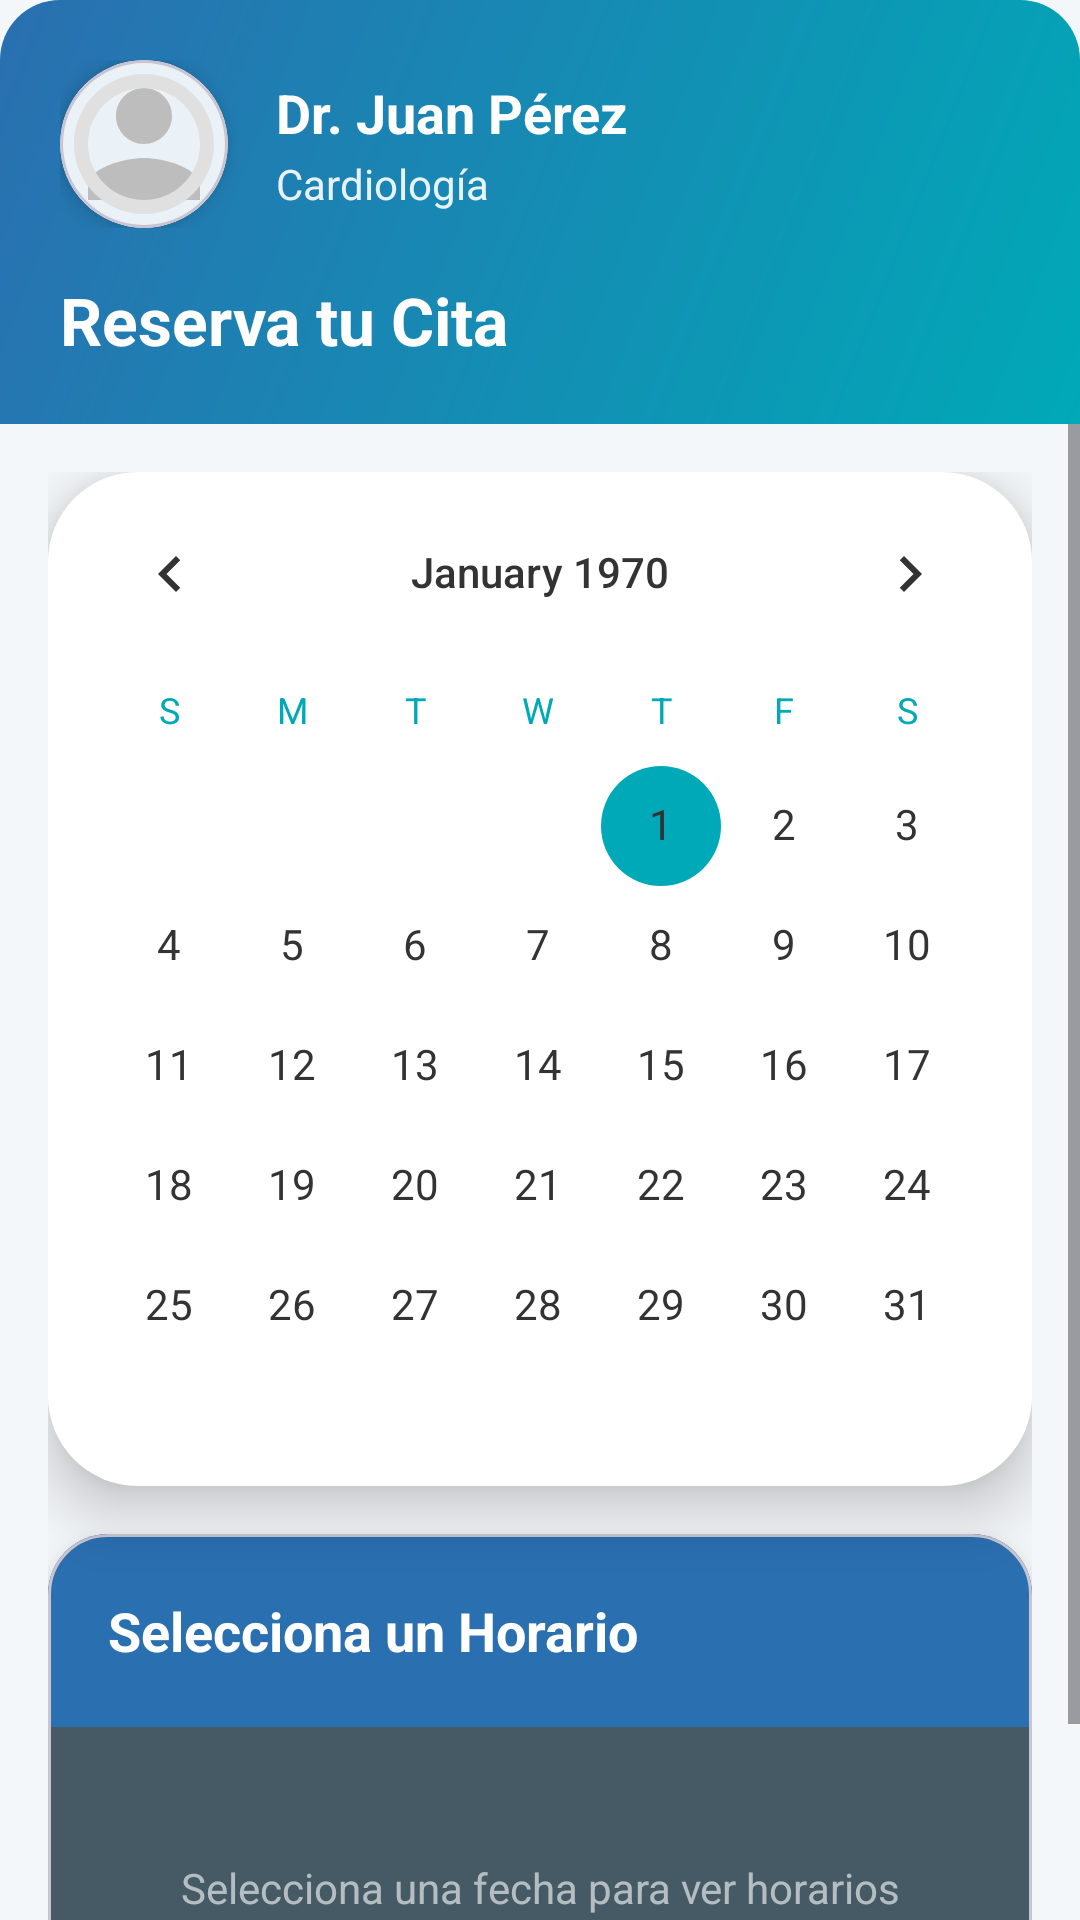

Produce the Android XML layout that renders to this screen, including the resource entries it uses.
<!-- AndroidManifest.xml: application theme Theme.SmartFlow -->
<!-- res/layout/step_3_fecha_hora.xml -->
<?xml version="1.0" encoding="utf-8"?>
<androidx.constraintlayout.widget.ConstraintLayout
    xmlns:android="http://schemas.android.com/apk/res/android"
    xmlns:app="http://schemas.android.com/apk/res-auto"
    android:layout_width="match_parent"
    android:layout_height="match_parent"
    android:background="@color/colorBackground">

    
    <LinearLayout
        android:id="@+id/header_layout"
        android:layout_width="match_parent"
        android:layout_height="wrap_content"
        android:orientation="vertical"
        android:background="@drawable/gradient_calendar_header"
        android:padding="20dp"
        app:layout_constraintTop_toTopOf="parent">

        
        <LinearLayout
            android:layout_width="match_parent"
            android:layout_height="wrap_content"
            android:orientation="horizontal"
            android:gravity="center_vertical">

            <com.google.android.material.card.MaterialCardView
                android:layout_width="56dp"
                android:layout_height="56dp"
                app:cardCornerRadius="28dp"
                app:cardElevation="4dp">

                <ImageView
                    android:id="@+id/iv_doctor_avatar"
                    android:layout_width="match_parent"
                    android:layout_height="match_parent"
                    android:scaleType="centerCrop"
                    android:src="@drawable/ic_user_placeholder" />

            </com.google.android.material.card.MaterialCardView>

            <LinearLayout
                android:layout_width="0dp"
                android:layout_height="wrap_content"
                android:layout_weight="1"
                android:layout_marginStart="16dp"
                android:orientation="vertical">

                <TextView
                    android:id="@+id/tv_medico_seleccionado"
                    android:layout_width="wrap_content"
                    android:layout_height="wrap_content"
                    android:text="Dr. Juan Pérez"
                    android:textSize="18sp"
                    android:textStyle="bold"
                    android:textColor="@android:color/white" />

                <TextView
                    android:id="@+id/tv_especialidad_medico"
                    android:layout_width="wrap_content"
                    android:layout_height="wrap_content"
                    android:text="Cardiología"
                    android:textSize="14sp"
                    android:textColor="@android:color/white"
                    android:alpha="0.9"
                    android:layout_marginTop="2dp" />

            </LinearLayout>

        </LinearLayout>

        <TextView
            android:layout_width="wrap_content"
            android:layout_height="wrap_content"
            android:text="Reserva tu Cita"
            android:textSize="22sp"
            android:textStyle="bold"
            android:textColor="@android:color/white"
            android:layout_marginTop="16dp" />

    </LinearLayout>

    
    <ScrollView
        android:layout_width="match_parent"
        android:layout_height="0dp"
        android:fillViewport="true"
        app:layout_constraintTop_toBottomOf="@id/header_layout"
        app:layout_constraintBottom_toBottomOf="parent">

        <LinearLayout
            android:layout_width="match_parent"
            android:layout_height="wrap_content"
            android:orientation="vertical"
            android:padding="16dp">

            
            <com.google.android.material.card.MaterialCardView
                android:layout_width="match_parent"
                android:layout_height="wrap_content"
                app:cardCornerRadius="30dp"
                app:cardElevation="12dp"
                app:cardBackgroundColor="@android:color/white"
                app:strokeWidth="0dp"
                android:layout_marginBottom="16dp">

                <LinearLayout
                    android:layout_width="match_parent"
                    android:layout_height="wrap_content"
                    android:orientation="vertical"
                    android:background="@android:color/white">

                    
                    <CalendarView
                        android:id="@+id/calendar_view"
                        android:layout_width="match_parent"
                        android:layout_height="wrap_content"
                        android:dateTextAppearance="@style/CalendarDateText"
                        android:weekDayTextAppearance="@style/CalendarWeekText"
                        android:theme="@style/CalendarTheme" />

                </LinearLayout>

            </com.google.android.material.card.MaterialCardView>

            
            <com.google.android.material.card.MaterialCardView
                android:layout_width="match_parent"
                android:layout_height="wrap_content"
                app:cardCornerRadius="20dp"
                app:cardElevation="8dp">

                <LinearLayout
                    android:layout_width="match_parent"
                    android:layout_height="wrap_content"
                    android:orientation="vertical">

                    
                    <LinearLayout
                        android:layout_width="match_parent"
                        android:layout_height="wrap_content"
                        android:background="@color/colorPrimary"
                        android:padding="20dp">

                        <TextView
                            android:layout_width="wrap_content"
                            android:layout_height="wrap_content"
                            android:text="Selecciona un Horario"
                            android:textSize="18sp"
                            android:textStyle="bold"
                            android:textColor="@android:color/white" />

                    </LinearLayout>

                    
                    <LinearLayout
                        android:layout_width="match_parent"
                        android:layout_height="wrap_content"
                        android:orientation="vertical"
                        android:padding="20dp"
                        android:minHeight="120dp"
                        android:background="#455A64">

                        
                        <LinearLayout
                            android:id="@+id/layout_cargando"
                            android:layout_width="match_parent"
                            android:layout_height="wrap_content"
                            android:orientation="vertical"
                            android:gravity="center"
                            android:padding="24dp"
                            android:visibility="gone">

                            <ProgressBar
                                android:layout_width="48dp"
                                android:layout_height="48dp"
                                android:indeterminateTint="@color/colorAccent" />

                            <TextView
                                android:layout_width="wrap_content"
                                android:layout_height="wrap_content"
                                android:text="Cargando horarios..."
                                android:textSize="14sp"
                                android:textColor="@android:color/white"
                                android:alpha="0.7"
                                android:layout_marginTop="12dp" />

                        </LinearLayout>

                        
                        <com.google.android.material.chip.ChipGroup
                            android:id="@+id/chip_group_horarios"
                            android:layout_width="match_parent"
                            android:layout_height="wrap_content"
                            app:singleSelection="true"
                            app:chipSpacingHorizontal="12dp"
                            app:chipSpacingVertical="12dp"
                            android:visibility="gone" />

                        
                        <TextView
                            android:id="@+id/tv_no_horarios"
                            android:layout_width="wrap_content"
                            android:layout_height="wrap_content"
                            android:text="Selecciona una fecha para ver horarios disponibles"
                            android:textSize="14sp"
                            android:textColor="@android:color/white"
                            android:alpha="0.6"
                            android:visibility="visible"
                            android:layout_gravity="center"
                            android:gravity="center"
                            android:padding="24dp" />

                    </LinearLayout>

                </LinearLayout>

            </com.google.android.material.card.MaterialCardView>

        </LinearLayout>

    </ScrollView>

</androidx.constraintlayout.widget.ConstraintLayout>
<!-- resources referenced by this layout -->
<resources>
  <color name="colorAccent">#00A9B7</color>
  <color name="colorBackground">#F4F7F9</color>
  <color name="colorPrimary">#2A6FB0</color>
  <!-- drawable gradient_calendar_header (drawable) -->
  <?xml version="1.0" encoding="utf-8"?>
  <shape xmlns:android="http://schemas.android.com/apk/res/android">
      <gradient
          android:startColor="#00A9B7"
          android:endColor="#2A6FB0"
          android:angle="135"
          android:type="linear"/>
      <corners
          android:topLeftRadius="20dp"
          android:topRightRadius="20dp"/>
  </shape>
  <!-- drawable ic_user_placeholder (drawable) -->
  <?xml version="1.0" encoding="utf-8"?>
  <vector xmlns:android="http://schemas.android.com/apk/res/android"
      android:width="48dp"
      android:height="48dp"
      android:viewportWidth="24"
      android:viewportHeight="24">
      <path
          android:fillColor="#BDBDBD"
          android:pathData="M12,12c2.21,0 4,-1.79 4,-4s-1.79,-4 -4,-4 -4,1.79 -4,4 1.79,4 4,4zM12,14c-2.67,0 -8,1.34 -8,4v2h16v-2c0,-2.66 -5.33,-4 -8,-4z"/>
      <path
          android:fillColor="#E0E0E0"
          android:pathData="M12,2C6.48,2 2,6.48 2,12s4.48,10 10,10 10,-4.48 10,-10S17.52,2 12,2zM12,20c-4.42,0 -8,-3.58 -8,-8s3.58,-8 8,-8 8,3.58 8,8 -3.58,8 -8,8z"/>
  </vector>
  <style name="CalendarDateText" parent="android:TextAppearance.DeviceDefault.Small">
          <item name="android:textColor">@color/textPrimary</item>
          <item name="android:textSize">14sp</item>
      </style>
  <style name="CalendarTheme" parent="Theme.Material3.Light">
          <item name="android:textColorPrimary">@color/textPrimary</item>
          <item name="android:textColorSecondary">@color/textPrimary</item>
          <item name="colorAccent">@color/colorAccent</item>
      </style>
  <style name="CalendarWeekText" parent="android:TextAppearance.DeviceDefault.Small">
          <item name="android:textColor">@color/colorAccent</item>
          <item name="android:textSize">12sp</item>
          <item name="android:textStyle">bold</item>
      </style>
  <style name="Theme.SmartFlow" parent="Base.Theme.SmartFlow" />
  <color name="textPrimary">#333333</color>
  <style name="Base.Theme.SmartFlow" parent="Theme.Material3.DayNight.NoActionBar">
          
          <item name="colorPrimary">@color/colorPrimary</item>
          <item name="colorPrimaryVariant">#1A5A8A</item>
          <item name="colorSecondary">@color/colorSecondary</item>
          <item name="colorSecondaryVariant">#3D9577</item>
          <item name="colorAccent">@color/colorAccent</item>
          <item name="android:colorBackground">@color/colorBackground</item>
          <item name="android:textColorPrimary">@color/textPrimary</item>
          <item name="colorOnPrimary">@color/white</item>
          <item name="colorOnSecondary">@color/white</item>
          <item name="colorSurface">@color/white</item>
          <item name="colorOnSurface">@color/textPrimary</item>
  
          
          <item name="colorPrimaryContainer">@color/colorPrimary</item>
          <item name="colorOnPrimaryContainer">@color/white</item>
          <item name="colorSecondaryContainer">@color/colorSecondary</item>
          <item name="colorOnSecondaryContainer">@color/white</item>
          <item name="colorTertiaryContainer">@color/colorAccent</item>
          <item name="colorOnTertiaryContainer">@color/white</item>
      </style>
  <color name="colorSecondary">#57B894</color>
  <color name="white">#FFFFFFFF</color>
</resources>
